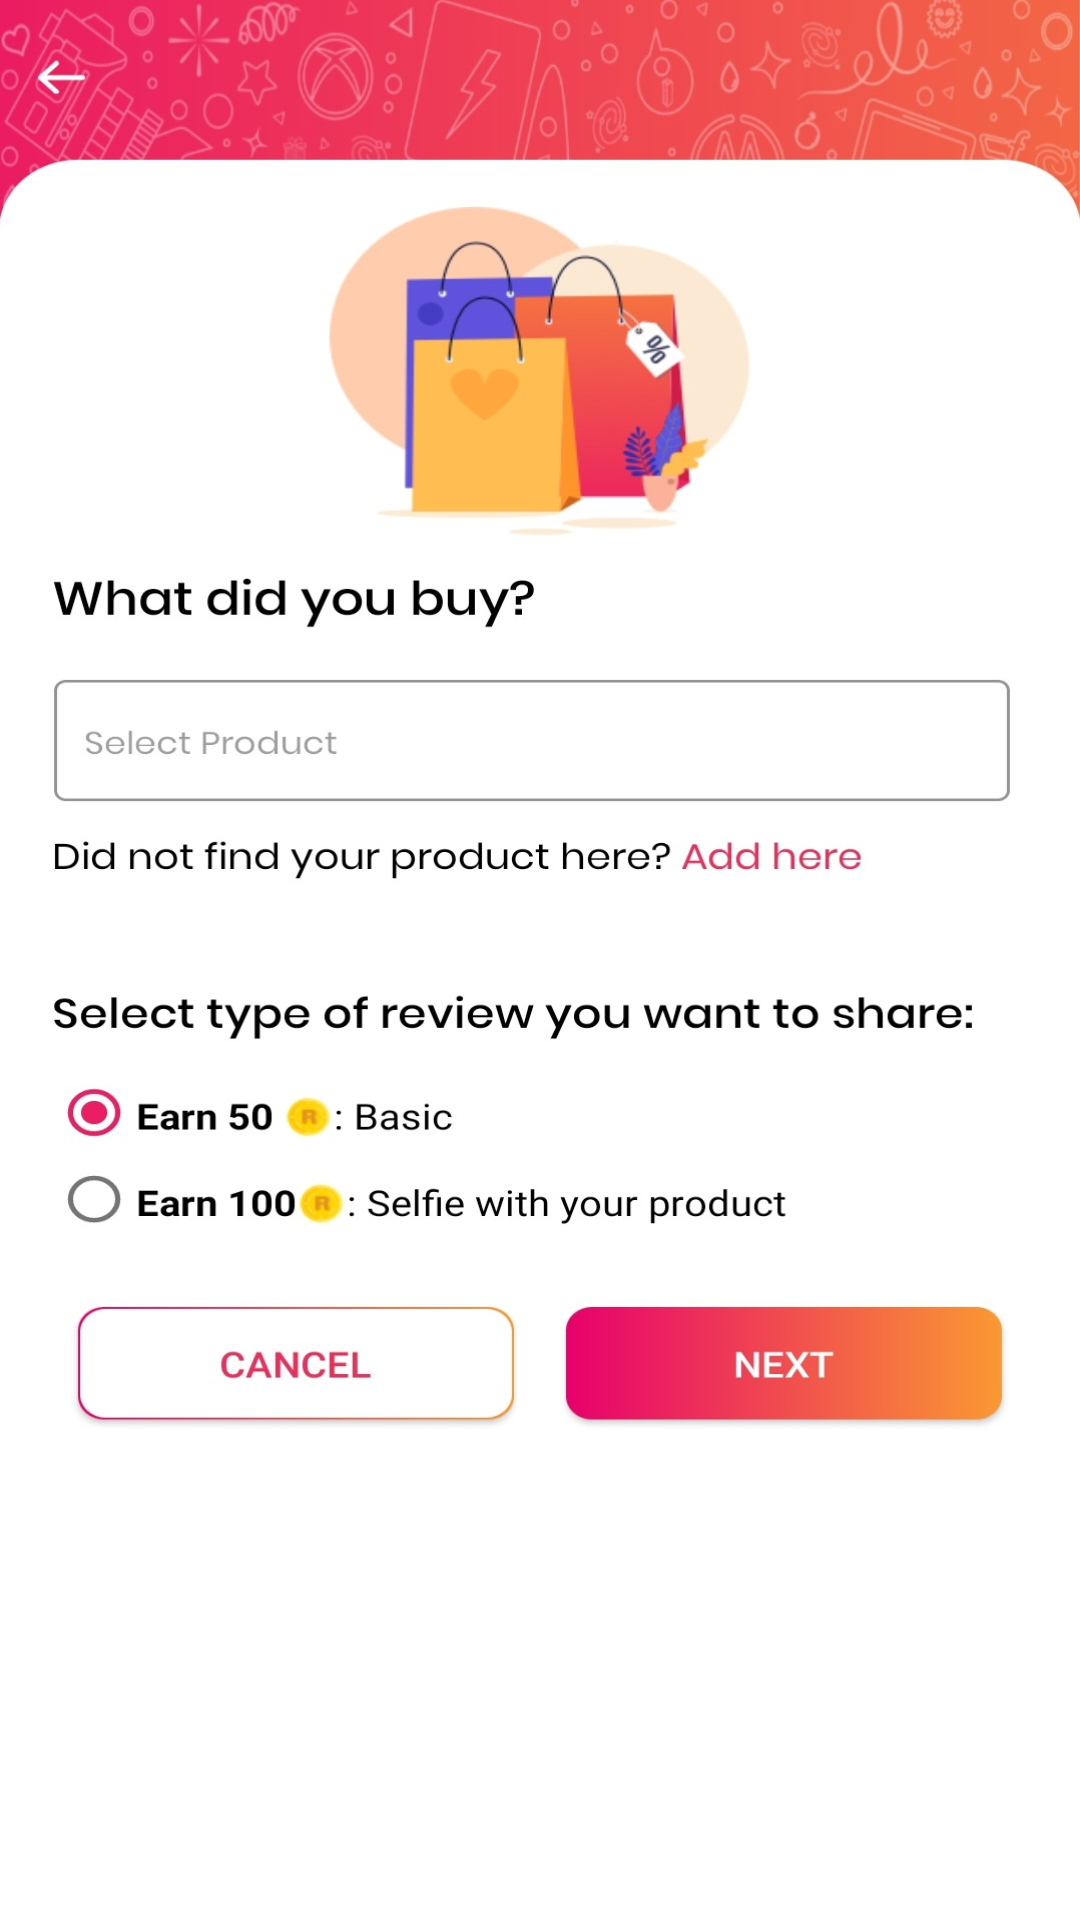

Reconstruct the res/layout file that produces this screen, plus the resources it refers to.
<!-- AndroidManifest.xml: application theme Theme.RevMeUpTutorial -->
<!-- res/layout/activity_new_post.xml -->
<?xml version="1.0" encoding="utf-8"?>
<androidx.constraintlayout.widget.ConstraintLayout xmlns:android="http://schemas.android.com/apk/res/android"
    xmlns:app="http://schemas.android.com/apk/res-auto"
    xmlns:tools="http://schemas.android.com/tools"
    android:layout_width="match_parent"
    android:layout_height="match_parent"
    android:background="@drawable/post"
    tools:context=".NewPost">

    <Button
        android:id="@+id/search_items"
        android:layout_width="0dp"
        android:layout_height="80dp"
        android:background="#00FFFFFF"
        app:layout_constraintBottom_toBottomOf="parent"
        app:layout_constraintEnd_toEndOf="parent"
        app:layout_constraintStart_toStartOf="parent"
        app:layout_constraintTop_toTopOf="parent"
        app:layout_constraintVertical_bias="0.39" />

    <Button
        android:id="@+id/review_type"
        android:layout_width="0dp"
        android:layout_height="wrap_content"
        android:background="#00FFFFFF"
        app:layout_constraintBottom_toBottomOf="parent"
        app:layout_constraintEnd_toEndOf="parent"
        app:layout_constraintStart_toStartOf="parent"
        app:layout_constraintTop_toBottomOf="@+id/search_items"
        app:layout_constraintVertical_bias="0.24000001" />
</androidx.constraintlayout.widget.ConstraintLayout>
<!-- resources referenced by this layout -->
<resources>
  <!-- drawable post: jpg bitmap (drawable, 188850 bytes) -->
  <style name="Theme.RevMeUpTutorial" parent="Theme.AppCompat.NoActionBar">
          
          <item name="colorPrimary">#00FFFFFF</item>
          <item name="colorPrimaryVariant">@color/purple_700</item>
          <item name="colorOnPrimary">@color/white</item>
          
          <item name="colorSecondary">@color/teal_200</item>
          <item name="colorSecondaryVariant">@color/teal_700</item>
          <item name="colorOnSecondary">@color/black</item>
          
          <item name="android:statusBarColor" tools:targetApi="l">?attr/colorPrimaryVariant</item>
          
      </style>
  <!-- not gathered from this repository: default colours our renderer supplied (Android Studio template values) -->
  <color name="purple_700">#FF3700B3</color>
  <color name="teal_200">#FF03DAC5</color>
  <color name="teal_700">#FF018786</color>
  <color name="black">#FF000000</color>
  <color name="white">#FFFFFFFF</color>
</resources>
